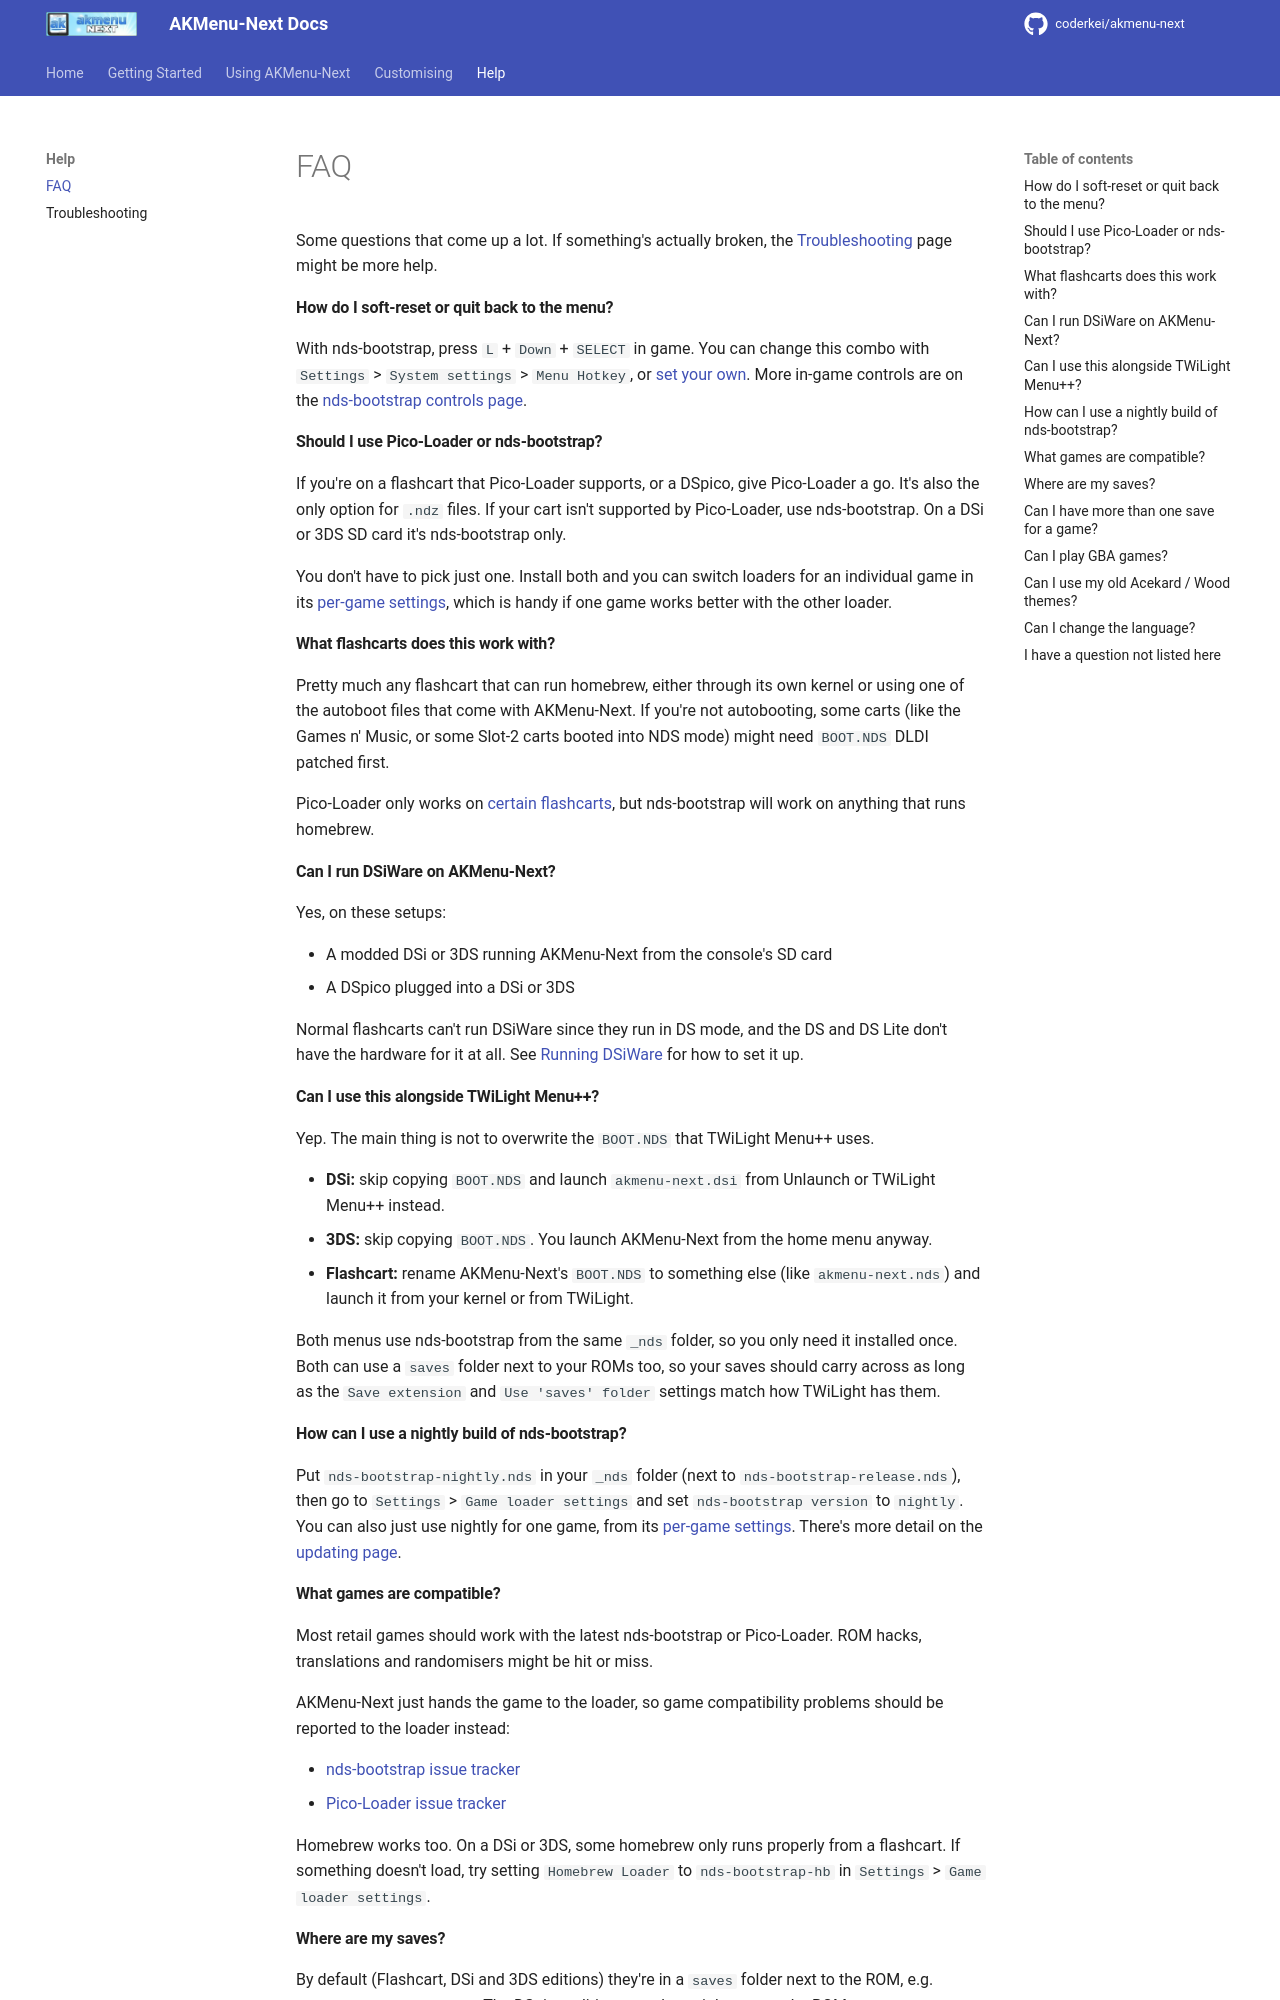

repository: coderkei/akmenu-next-docs · page: guides/faq/index.html · generator: mkdocs

---
title: FAQ
---

# FAQ

Some questions that come up a lot. If something's actually broken, the [Troubleshooting](troubleshooting.md) page might be more help.

#### How do I soft-reset or quit back to the menu?

With nds-bootstrap, press `L` + `Down` + `SELECT` in game. You can change this combo with `Settings` > `System settings` > `Menu Hotkey`, or [set your own](settings.md#custom-hotkey). More in-game controls are on the [nds-bootstrap controls page](https://wiki.ds-homebrew.com/nds-bootstrap/controls).
#### Should I use Pico-Loader or nds-bootstrap?

If you're on a flashcart that Pico-Loader supports, or a DSpico, give Pico-Loader a go. It's also the only option for `.ndz` files. If your cart isn't supported by Pico-Loader, use nds-bootstrap. On a DSi or 3DS SD card it's nds-bootstrap only.

You don't have to pick just one. Install both and you can switch loaders for an individual game in its [per-game settings](using.md#per-game-settings), which is handy if one game works better with the other loader.

#### What flashcarts does this work with?

Pretty much any flashcart that can run homebrew, either through its own kernel or using one of the autoboot files that come with AKMenu-Next. If you're not autobooting, some carts (like the Games n' Music, or some Slot-2 carts booted into NDS mode) might need `BOOT.NDS` DLDI patched first.

Pico-Loader only works on [certain flashcarts](https://github.com/LNH-team/pico-loader#supported-platforms), but nds-bootstrap will work on anything that runs homebrew.

#### Can I run DSiWare on AKMenu-Next?

Yes, on these setups:

- A modded DSi or 3DS running AKMenu-Next from the console's SD card
- A DSpico plugged into a DSi or 3DS

Normal flashcarts can't run DSiWare since they run in DS mode, and the DS and DS Lite don't have the hardware for it at all. See [Running DSiWare](dsiware.md) for how to set it up.

#### Can I use this alongside TWiLight Menu++?

Yep. The main thing is not to overwrite the `BOOT.NDS` that TWiLight Menu++ uses.

- **DSi:** skip copying `BOOT.NDS` and launch `akmenu-next.dsi` from Unlaunch or TWiLight Menu++ instead.
- **3DS:** skip copying `BOOT.NDS`. You launch AKMenu-Next from the home menu anyway.
- **Flashcart:** rename AKMenu-Next's `BOOT.NDS` to something else (like `akmenu-next.nds`) and launch it from your kernel or from TWiLight.

Both menus use nds-bootstrap from the same `_nds` folder, so you only need it installed once. Both can use a `saves` folder next to your ROMs too, so your saves should carry across as long as the `Save extension` and `Use 'saves' folder` settings match how TWiLight has them.

#### How can I use a nightly build of nds-bootstrap?

Put `nds-bootstrap-nightly.nds` in your `_nds` folder (next to `nds-bootstrap-release.nds`), then go to `Settings` > `Game loader settings` and set `nds-bootstrap version` to `nightly`. You can also just use nightly for one game, from its [per-game settings](using.md#per-game-settings). There's more detail on the [updating page](updating.md#updating-nds-bootstrap).

#### What games are compatible?

Most retail games should work with the latest nds-bootstrap or Pico-Loader. ROM hacks, translations and randomisers might be hit or miss.

AKMenu-Next just hands the game to the loader, so game compatibility problems should be reported to the loader instead:

- [nds-bootstrap issue tracker](https://github.com/DS-Homebrew/nds-bootstrap/issues)
- [Pico-Loader issue tracker](https://github.com/LNH-team/pico-loader/issues)

Homebrew works too. On a DSi or 3DS, some homebrew only runs properly from a flashcart. If something doesn't load, try setting `Homebrew Loader` to `nds-bootstrap-hb` in `Settings` > `Game loader settings`.
